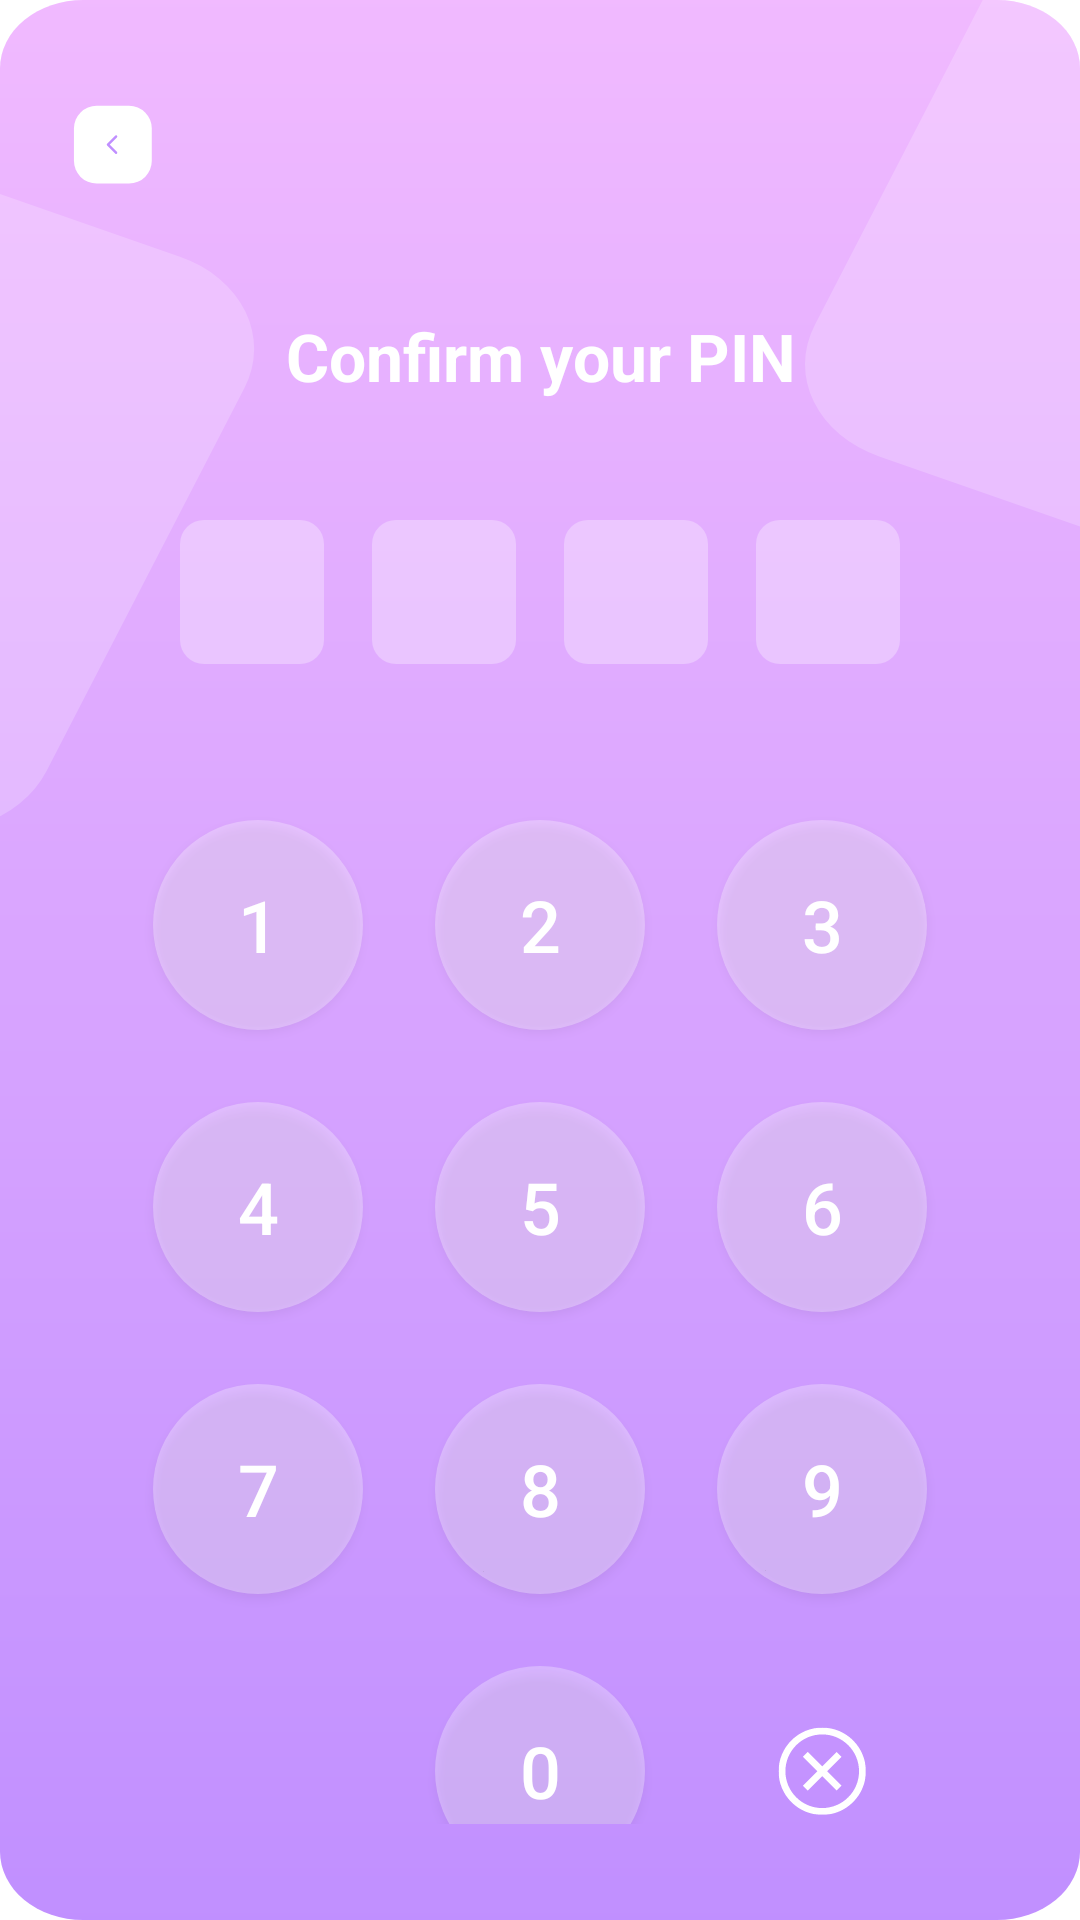

This screen was rendered from an Android layout file. Write that file and the resources it references.
<!-- AndroidManifest.xml: application theme Theme.DayLog -->
<!-- res/layout/activity_confirm_passcode.xml -->
<?xml version="1.0" encoding="utf-8"?>
<LinearLayout xmlns:android="http://schemas.android.com/apk/res/android"
    android:layout_width="match_parent"
    android:layout_height="match_parent"
    android:background="@drawable/lock_bg"
    android:gravity="center_horizontal"
    android:orientation="vertical"
    android:padding="16dp">

    
    <ImageButton
        android:id="@+id/btn_back"
        android:layout_width="40dp"
        android:layout_height="40dp"
        android:layout_gravity="start"
        android:layout_marginTop="16dp"
        android:layout_marginBottom="32dp"
        android:scaleType="fitCenter"
        android:background="@drawable/back_arrow" />

    
    <TextView
        android:id="@+id/txt_confirm_pin"
        android:layout_width="wrap_content"
        android:layout_height="wrap_content"
        android:layout_marginBottom="32dp"
        android:gravity="center"
        android:text="Confirm your PIN"
        android:textColor="@android:color/white"
        android:textSize="22sp"
        android:textStyle="bold" />

    
    <LinearLayout
        android:layout_width="wrap_content"
        android:layout_height="wrap_content"
        android:orientation="horizontal"
        android:layout_gravity="center"
        android:layout_marginBottom="32dp">

        <EditText
            android:id="@+id/input_pin_1"
            android:layout_width="48dp"
            android:layout_height="48dp"
            android:background="@drawable/input_bg_square"
            android:inputType="number"
            android:maxLength="1"
            android:textColor="@android:color/white"
            android:textSize="18sp"
            android:gravity="center"
            android:layout_margin="8dp" />

        <EditText
            android:id="@+id/input_pin_2"
            android:layout_width="48dp"
            android:layout_height="48dp"
            android:background="@drawable/input_bg_square"
            android:inputType="number"
            android:maxLength="1"
            android:textColor="@android:color/white"
            android:textSize="18sp"
            android:gravity="center"
            android:layout_margin="8dp" />

        <EditText
            android:id="@+id/input_pin_3"
            android:layout_width="48dp"
            android:layout_height="48dp"
            android:background="@drawable/input_bg_square"
            android:inputType="number"
            android:maxLength="1"
            android:textColor="@android:color/white"
            android:textSize="18sp"
            android:gravity="center"
            android:layout_margin="8dp" />

        <EditText
            android:id="@+id/input_pin_4"
            android:layout_width="48dp"
            android:layout_height="48dp"
            android:background="@drawable/input_bg_square"
            android:inputType="number"
            android:maxLength="1"
            android:textColor="@android:color/white"
            android:textSize="18sp"
            android:gravity="center"
            android:layout_margin="8dp" />
    </LinearLayout>

    
    <GridLayout
        android:layout_width="wrap_content"
        android:layout_height="wrap_content"
        android:layout_gravity="center"
        android:layout_marginBottom="16dp"
        android:alignmentMode="alignMargins"
        android:columnCount="3"
        android:rowCount="4">

        
        <Button
            android:id="@+id/btn_1"
            android:layout_width="70dp"
            android:layout_height="70dp"
            android:layout_margin="12dp"
            android:background="@drawable/dialer_bg_circle"
            android:text="1"
            android:textColor="@android:color/white"
            android:textSize="24sp" />

        <Button
            android:id="@+id/btn_2"
            android:layout_width="70dp"
            android:layout_height="70dp"
            android:layout_margin="12dp"
            android:background="@drawable/dialer_bg_circle"
            android:text="2"
            android:textColor="@android:color/white"
            android:textSize="24sp" />

        <Button
            android:id="@+id/btn_3"
            android:layout_width="70dp"
            android:layout_height="70dp"
            android:layout_margin="12dp"
            android:background="@drawable/dialer_bg_circle"
            android:text="3"
            android:textColor="@android:color/white"
            android:textSize="24sp" />

        <Button
            android:id="@+id/btn_4"
            android:layout_width="70dp"
            android:layout_height="70dp"
            android:layout_margin="12dp"
            android:background="@drawable/dialer_bg_circle"
            android:text="4"
            android:textColor="@android:color/white"
            android:textSize="24sp" />

        <Button
            android:id="@+id/btn_5"
            android:layout_width="70dp"
            android:layout_height="70dp"
            android:layout_margin="12dp"
            android:background="@drawable/dialer_bg_circle"
            android:text="5"
            android:textColor="@android:color/white"
            android:textSize="24sp" />

        <Button
            android:id="@+id/btn_6"
            android:layout_width="70dp"
            android:layout_height="70dp"
            android:layout_margin="12dp"
            android:background="@drawable/dialer_bg_circle"
            android:text="6"
            android:textColor="@android:color/white"
            android:textSize="24sp" />

        <Button
            android:id="@+id/btn_7"
            android:layout_width="70dp"
            android:layout_height="70dp"
            android:layout_margin="12dp"
            android:background="@drawable/dialer_bg_circle"
            android:text="7"
            android:textColor="@android:color/white"
            android:textSize="24sp" />

        <Button
            android:id="@+id/btn_8"
            android:layout_width="70dp"
            android:layout_height="70dp"
            android:layout_margin="12dp"
            android:background="@drawable/dialer_bg_circle"
            android:text="8"
            android:textColor="@android:color/white"
            android:textSize="24sp" />

        <Button
            android:id="@+id/btn_9"
            android:layout_width="70dp"
            android:layout_height="70dp"
            android:layout_margin="12dp"
            android:background="@drawable/dialer_bg_circle"
            android:text="9"
            android:textColor="@android:color/white"
            android:textSize="24sp" />

        
        <View
            android:layout_width="70dp"
            android:layout_height="70dp"
            android:layout_margin="12dp" />

        <Button
            android:id="@+id/btn_0"
            android:layout_width="70dp"
            android:layout_height="70dp"
            android:layout_margin="12dp"
            android:background="@drawable/dialer_bg_circle"
            android:text="0"
            android:textColor="@android:color/white"
            android:textSize="24sp" />

        <ImageButton
            android:id="@+id/btn_delete"
            android:layout_width="30dp"
            android:layout_height="30dp"
            android:layout_margin="5dp"
            android:layout_gravity="center"
            android:backgroundTint="@color/white"
            android:background="@drawable/delete_dail"/>
    </GridLayout>
</LinearLayout>










<!-- resources referenced by this layout -->
<resources>
  <color name="white">#FFFFFFFF</color>
  <!-- drawable back_arrow (drawable) -->
  <vector xmlns:android="http://schemas.android.com/apk/res/android"
      android:width="74dp"
      android:height="74dp"
      android:viewportWidth="74"
      android:viewportHeight="74">
    <path
        android:pathData="M30,6L50,6A14,14 0,0 1,64 20L64,40A14,14 0,0 1,50 54L30,54A14,14 0,0 1,16 40L16,20A14,14 0,0 1,30 6z"
        android:fillColor="#ffffff"/>
    <path
        android:pathData="M42,35L37,30L42,25"
        android:strokeLineJoin="round"
        android:strokeWidth="1.5"
        android:fillColor="#00000000"
        android:strokeColor="#C08FFF"
        android:strokeLineCap="round"/>
  </vector>
  <!-- drawable delete_dail (drawable) -->
  <vector xmlns:android="http://schemas.android.com/apk/res/android"
      android:width="30dp"
      android:height="30dp"
      android:viewportWidth="30"
      android:viewportHeight="30">
    <group>
      <clip-path
          android:pathData="M0.531,0.537h29.087v29.087h-29.087z"/>
      <path
          android:pathData="M15.075,29.625C11.19,29.625 7.538,28.112 4.791,25.365C2.044,22.618 0.531,18.966 0.531,15.081C0.531,11.196 2.044,7.544 4.791,4.797C7.538,2.05 11.19,0.537 15.075,0.537C18.96,0.537 22.612,2.05 25.359,4.797C28.106,7.544 29.619,11.196 29.619,15.081C29.619,18.966 28.106,22.618 25.359,25.365C22.612,28.112 18.96,29.625 15.075,29.625ZM15.075,2.81C11.797,2.81 8.716,4.086 6.398,6.404C4.08,8.721 2.804,11.803 2.804,15.081C2.804,18.359 4.08,21.44 6.398,23.758C8.716,26.076 11.797,27.352 15.075,27.352C18.353,27.352 21.434,26.076 23.752,23.758C26.07,21.44 27.346,18.359 27.346,15.081C27.346,11.803 26.07,8.721 23.752,6.404C21.434,4.086 18.353,2.81 15.075,2.81ZM19.896,21.508L15.075,16.688L10.254,21.508L8.648,19.902L13.468,15.081L8.648,10.26L10.254,8.653L15.075,13.474L19.896,8.653L21.503,10.26L16.682,15.081L21.503,19.902L19.896,21.508Z"
          android:fillColor="#ffffff"/>
    </group>
  </vector>
  <!-- drawable dialer_bg_circle (drawable) -->
  <?xml version="1.0" encoding="utf-8"?>
  <selector xmlns:android="http://schemas.android.com/apk/res/android">
      <item>
          <shape android:shape="rectangle">
              <size android:width="75dp" android:height="75dp" />
              <solid android:color="@color/white_30" />
              <corners android:radius="100dp" />
          </shape>
      </item>
  </selector>
  <!-- drawable input_bg_square (drawable) -->
  <?xml version="1.0" encoding="utf-8"?>
  <selector xmlns:android="http://schemas.android.com/apk/res/android">
      <item>
          <shape android:shape="rectangle">
              <size android:width="55dp" android:height="55dp" />
              <solid android:color="@color/white_30" />
              <corners android:radius="8dp" />
          </shape>
      </item>
  </selector>
  <style name="Theme.DayLog" parent="Theme.MaterialComponents.DayNight.DarkActionBar">
          
          <item name="colorPrimary">@color/primary_color</item>
          <item name="colorPrimaryVariant">@color/purple_700</item>
          <item name="colorOnPrimary">@color/white</item>
          
          <item name="colorSecondary">@color/secondary_color</item>
          <item name="colorSecondaryVariant">@color/teal_700</item>
          <item name="colorOnSecondary">@color/black</item>
          
          <item name="android:statusBarColor">?attr/colorPrimary</item>
          
      </style>
  <color name="white_30">#4DFFFFFF</color>
  <color name="primary_color">#C08FFF</color>
  <color name="purple_700">#FF3700B3</color>
  <color name="secondary_color">#F1BAFF</color>
  <color name="teal_700">#FF018786</color>
  <color name="black">#FF000000</color>
</resources>
